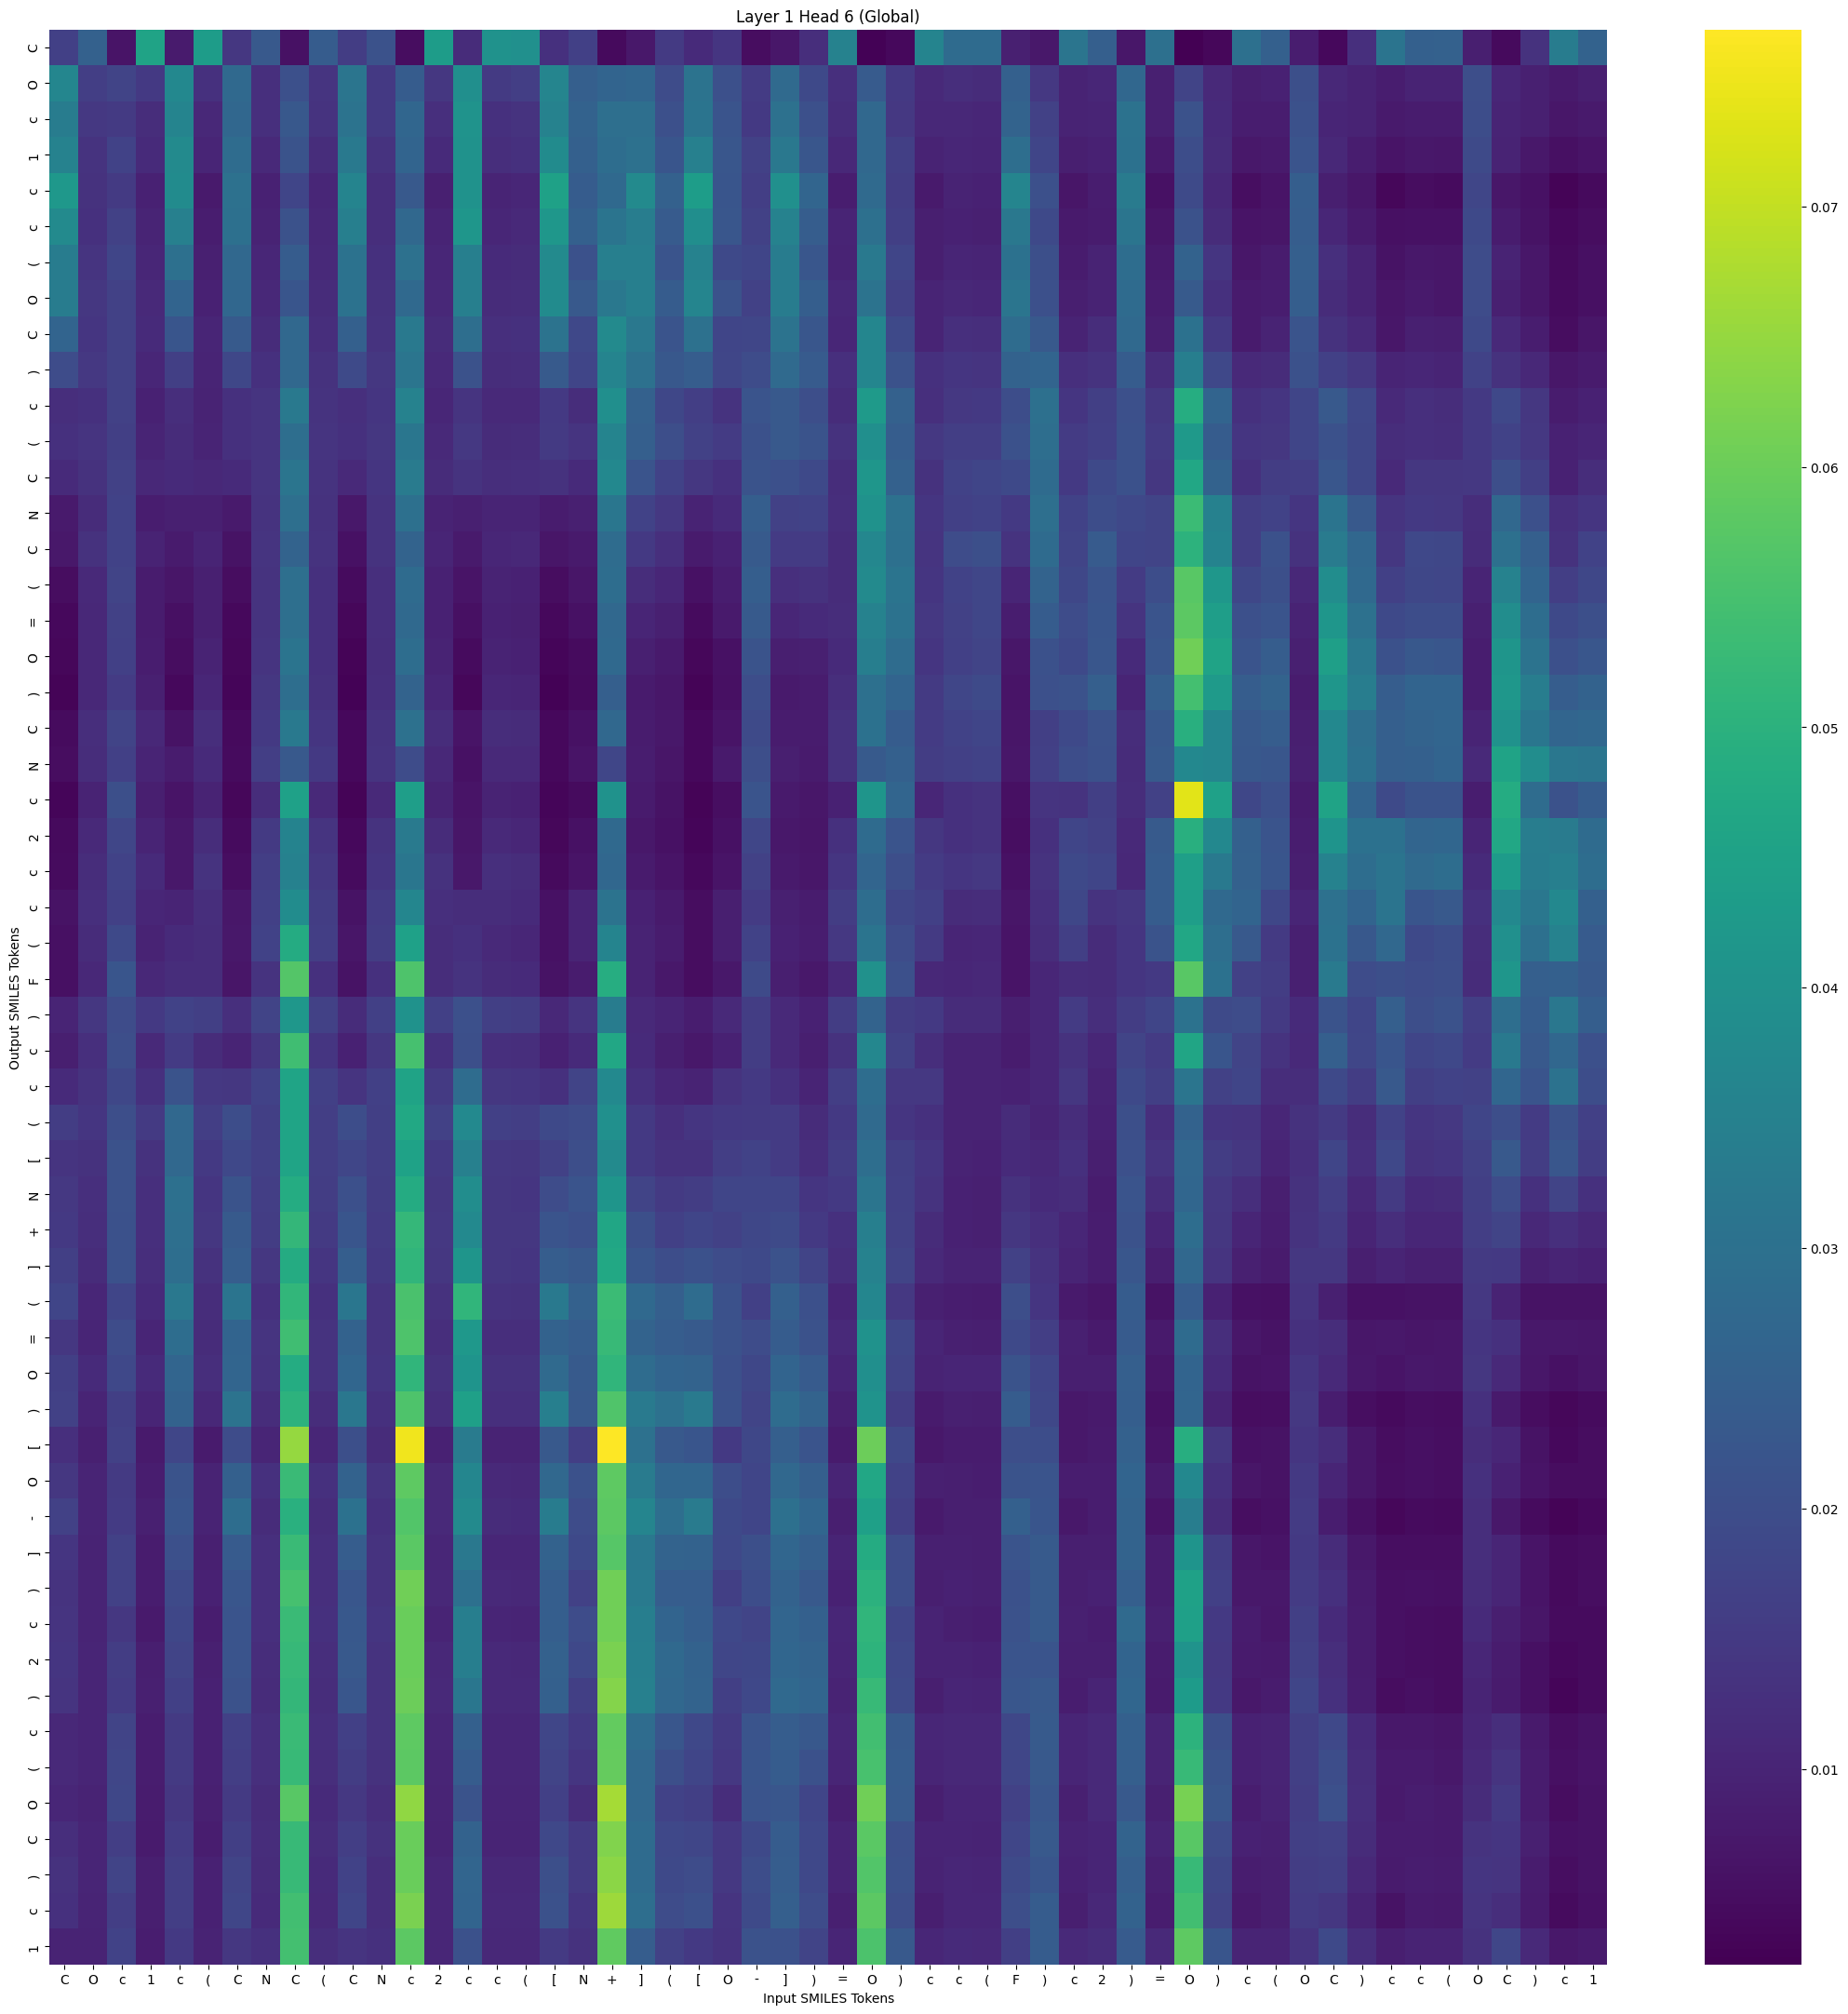

Values plotted in this chart, from the file beside it:
, C, O, c, 1, c, (, C, N, C, (, C, N, c, 2, c, c, (, [, N, +, ], (, [
C, 0.0165, 0.02533, 0.006448, 0.04546, 0.007963, 0.0433, 0.01431, 0.02282, 0.005856, 0.02389, 0.01568, 0.02127, 0.004941, 0.04335, 0.0116, 0.04045, 0.03958, 0.01285, 0.01656, 0.004529, 0.007362, 0.01515, 0.01144
O, 0.03649, 0.01586, 0.01732, 0.01471, 0.03728, 0.01284, 0.0276, 0.01264, 0.02057, 0.01367, 0.03126, 0.0149, 0.02393, 0.01425, 0.03922, 0.01518, 0.01587, 0.03616, 0.02469, 0.02611, 0.02681, 0.01935, 0.03079
c, 0.03337, 0.01445, 0.01519, 0.0118, 0.03591, 0.01078, 0.02706, 0.01253, 0.02253, 0.01346, 0.03065, 0.01496, 0.02683, 0.01238, 0.04076, 0.01294, 0.01343, 0.03523, 0.0257, 0.02928, 0.02928, 0.02075, 0.03099
1, 0.03536, 0.01346, 0.01706, 0.01139, 0.03788, 0.01008, 0.02846, 0.01112, 0.02141, 0.01205, 0.0325, 0.01352, 0.02601, 0.01149, 0.0404, 0.01217, 0.01269, 0.03791, 0.02507, 0.02863, 0.03001, 0.02209, 0.03451
c, 0.04207, 0.01308, 0.01515, 0.009279, 0.03798, 0.007632, 0.02993, 0.009413, 0.0178, 0.01058, 0.03612, 0.01227, 0.023, 0.009072, 0.04004, 0.009887, 0.0105, 0.04506, 0.02388, 0.02765, 0.03775, 0.02526, 0.04348
c, 0.03763, 0.01279, 0.01674, 0.009874, 0.03449, 0.008352, 0.02957, 0.009735, 0.02129, 0.01067, 0.03435, 0.01236, 0.02731, 0.009777, 0.04156, 0.01048, 0.01096, 0.04182, 0.02487, 0.03107, 0.03378, 0.02347, 0.03888
(, 0.03353, 0.01355, 0.01775, 0.01055, 0.02959, 0.009138, 0.02741, 0.01051, 0.02376, 0.0112, 0.03044, 0.01286, 0.0299, 0.01048, 0.03431, 0.01126, 0.01172, 0.03772, 0.02096, 0.03418, 0.03423, 0.02178, 0.03511
O, 0.03345, 0.01432, 0.01687, 0.01096, 0.02606, 0.009254, 0.02709, 0.0107, 0.02205, 0.01154, 0.03053, 0.01315, 0.02759, 0.01069, 0.03436, 0.01157, 0.01206, 0.03804, 0.02303, 0.03231, 0.03429, 0.02391, 0.03627
C, 0.02608, 0.01401, 0.01699, 0.01143, 0.0221, 0.01027, 0.02328, 0.0116, 0.02735, 0.01208, 0.02492, 0.01347, 0.03265, 0.01153, 0.02896, 0.01242, 0.01287, 0.03085, 0.01874, 0.03778, 0.03214, 0.02182, 0.02994
), 0.01951, 0.01444, 0.01679, 0.01061, 0.0164, 0.009916, 0.01837, 0.01289, 0.02726, 0.01323, 0.01915, 0.01435, 0.03126, 0.01118, 0.02116, 0.01201, 0.01227, 0.02331, 0.01761, 0.0361, 0.02989, 0.02257, 0.0242
c, 0.01217, 0.01292, 0.0169, 0.009253, 0.01222, 0.009526, 0.01282, 0.01357, 0.03249, 0.01328, 0.01242, 0.01399, 0.03514, 0.01044, 0.01356, 0.01112, 0.01118, 0.01485, 0.01203, 0.03927, 0.02535, 0.01827, 0.01608
(, 0.01281, 0.01378, 0.01631, 0.009947, 0.01169, 0.00982, 0.01274, 0.01364, 0.02913, 0.01369, 0.01277, 0.01439, 0.03166, 0.01094, 0.01444, 0.0117, 0.0118, 0.01524, 0.01368, 0.03607, 0.02478, 0.02009, 0.01688
C, 0.01131, 0.01321, 0.01673, 0.01064, 0.01149, 0.01073, 0.01135, 0.01359, 0.03134, 0.01348, 0.01114, 0.01401, 0.03321, 0.0116, 0.01349, 0.01232, 0.01243, 0.0131, 0.01139, 0.03706, 0.0218, 0.01714, 0.01439
N, 0.007443, 0.01167, 0.0172, 0.008432, 0.008993, 0.008987, 0.007668, 0.01344, 0.02939, 0.01315, 0.007311, 0.01327, 0.02967, 0.009493, 0.009105, 0.00999, 0.009968, 0.008208, 0.009078, 0.03176, 0.01707, 0.01441, 0.009574
C, 0.0072, 0.01303, 0.01704, 0.009602, 0.007736, 0.009786, 0.006262, 0.01356, 0.02593, 0.01336, 0.005975, 0.01337, 0.02585, 0.0101, 0.007692, 0.01061, 0.01067, 0.006764, 0.007536, 0.02836, 0.01488, 0.01244, 0.007861
(, 0.005049, 0.01097, 0.01732, 0.008228, 0.006643, 0.009019, 0.005044, 0.01331, 0.02926, 0.01281, 0.004648, 0.01261, 0.02826, 0.00926, 0.006434, 0.00955, 0.009402, 0.004995, 0.006598, 0.02878, 0.01206, 0.01052, 0.00585
=, 0.004228, 0.01078, 0.01696, 0.008115, 0.005629, 0.009042, 0.00421, 0.01343, 0.02936, 0.0128, 0.00381, 0.01242, 0.0277, 0.009212, 0.005487, 0.009387, 0.00915, 0.00399, 0.005796, 0.02735, 0.01018, 0.009092, 0.004637
O, 0.003678, 0.01077, 0.01669, 0.008389, 0.004869, 0.009534, 0.003703, 0.01362, 0.03094, 0.01269, 0.003239, 0.01222, 0.02871, 0.009616, 0.004607, 0.009711, 0.009373, 0.003373, 0.004765, 0.02761, 0.008966, 0.007486, 0.003773
), 0.003182, 0.01088, 0.01542, 0.009117, 0.004041, 0.01057, 0.00342, 0.01432, 0.02905, 0.01318, 0.002933, 0.01241, 0.02597, 0.01043, 0.003899, 0.0105, 0.01009, 0.002998, 0.004343, 0.02468, 0.007897, 0.006887, 0.003355
C, 0.004538, 0.01208, 0.01732, 0.01089, 0.006028, 0.01215, 0.004522, 0.0148, 0.03258, 0.01391, 0.004018, 0.0133, 0.02986, 0.01207, 0.00641, 0.012, 0.01157, 0.004003, 0.005738, 0.0273, 0.008223, 0.007173, 0.00406
N, 0.00498, 0.01188, 0.01672, 0.009891, 0.008043, 0.01144, 0.004759, 0.0159, 0.02284, 0.01497, 0.004211, 0.01367, 0.01962, 0.01083, 0.005768, 0.0112, 0.011, 0.004179, 0.006485, 0.01811, 0.008534, 0.006595, 0.004203
c, 0.00359, 0.009692, 0.02036, 0.008672, 0.006467, 0.009546, 0.003691, 0.01182, 0.04481, 0.01116, 0.003278, 0.01116, 0.04375, 0.009652, 0.006495, 0.009527, 0.009198, 0.003387, 0.004778, 0.04026, 0.007982, 0.00608, 0.003335
2, 0.004316, 0.01118, 0.01812, 0.009975, 0.007162, 0.01183, 0.004662, 0.01511, 0.0358, 0.01379, 0.003984, 0.01324, 0.03271, 0.01156, 0.006808, 0.01116, 0.01062, 0.003808, 0.005872, 0.02766, 0.007367, 0.005827, 0.00348
c, 0.004653, 0.01186, 0.01717, 0.01134, 0.007194, 0.01343, 0.005344, 0.0161, 0.03478, 0.01467, 0.00457, 0.01403, 0.03159, 0.01307, 0.007246, 0.01265, 0.01205, 0.004388, 0.006526, 0.02712, 0.007842, 0.006357, 0.003987
c, 0.006224, 0.01259, 0.01659, 0.01043, 0.009945, 0.01216, 0.006895, 0.0167, 0.03841, 0.01565, 0.006216, 0.01535, 0.03646, 0.0125, 0.01182, 0.01193, 0.01137, 0.005863, 0.009793, 0.03081, 0.009341, 0.00767, 0.005037
(, 0.005633, 0.01176, 0.01887, 0.009704, 0.01146, 0.01179, 0.00734, 0.01717, 0.04784, 0.01606, 0.006616, 0.01572, 0.04483, 0.01195, 0.01289, 0.01108, 0.01048, 0.005856, 0.009826, 0.03612, 0.009638, 0.008253, 0.004966
F, 0.005618, 0.01083, 0.02216, 0.01069, 0.01204, 0.01181, 0.006736, 0.01339, 0.0568, 0.0127, 0.006109, 0.01279, 0.0561, 0.01206, 0.01336, 0.01178, 0.01135, 0.006101, 0.008189, 0.04877, 0.009729, 0.007368, 0.0051
), 0.01003, 0.01425, 0.01945, 0.0148, 0.01728, 0.01636, 0.01237, 0.01745, 0.04194, 0.01678, 0.01165, 0.01653, 0.04033, 0.01671, 0.0206, 0.01621, 0.01559, 0.01089, 0.01357, 0.03339, 0.0112, 0.009856, 0.008588
c, 0.008866, 0.01255, 0.01995, 0.01109, 0.01547, 0.01171, 0.009799, 0.01415, 0.05387, 0.01385, 0.009459, 0.01415, 0.055, 0.01273, 0.02048, 0.01254, 0.01209, 0.009403, 0.01146, 0.04669, 0.01121, 0.008604, 0.007254
c, 0.01139, 0.01339, 0.01841, 0.01274, 0.02158, 0.0144, 0.01436, 0.01718, 0.04598, 0.01653, 0.01365, 0.01663, 0.04552, 0.01501, 0.02833, 0.01439, 0.01387, 0.01275, 0.01753, 0.03753, 0.0127, 0.01053, 0.009648
(, 0.01578, 0.01404, 0.02016, 0.01517, 0.02738, 0.01607, 0.01991, 0.01614, 0.04575, 0.01592, 0.01968, 0.01635, 0.04705, 0.01688, 0.03751, 0.0165, 0.01606, 0.01886, 0.01962, 0.03956, 0.01487, 0.01261, 0.0141
[, 0.01378, 0.01297, 0.02129, 0.0132, 0.02729, 0.01473, 0.01871, 0.01649, 0.04582, 0.01596, 0.01792, 0.01602, 0.04529, 0.01495, 0.03445, 0.0146, 0.01422, 0.0168, 0.02016, 0.03786, 0.01494, 0.013, 0.01306
N, 0.01456, 0.01241, 0.0211, 0.01255, 0.02957, 0.01409, 0.02137, 0.01607, 0.04829, 0.01559, 0.02062, 0.01572, 0.04803, 0.01435, 0.03867, 0.01414, 0.01384, 0.01957, 0.02189, 0.04121, 0.01742, 0.01522, 0.01556
+, 0.01475, 0.0121, 0.02095, 0.01255, 0.02947, 0.0142, 0.02314, 0.01573, 0.05183, 0.01509, 0.02203, 0.01535, 0.05208, 0.01447, 0.03758, 0.0144, 0.01415, 0.0217, 0.02063, 0.04657, 0.02047, 0.01668, 0.01766
], 0.01624, 0.01171, 0.02086, 0.0122, 0.02893, 0.01313, 0.02406, 0.01419, 0.04795, 0.01409, 0.02427, 0.01479, 0.05109, 0.01431, 0.04111, 0.01412, 0.01382, 0.02414, 0.02298, 0.04711, 0.02216, 0.01985, 0.02105
(, 0.01765, 0.01056, 0.01774, 0.01123, 0.03212, 0.01207, 0.03101, 0.01292, 0.05136, 0.01288, 0.03166, 0.01364, 0.05534, 0.01313, 0.05125, 0.01326, 0.01314, 0.03255, 0.02526, 0.05325, 0.02746, 0.02484, 0.02838
=, 0.01415, 0.01011, 0.01939, 0.01021, 0.02877, 0.01157, 0.02604, 0.01366, 0.05396, 0.01332, 0.0256, 0.0138, 0.05596, 0.01229, 0.04207, 0.0123, 0.0121, 0.02563, 0.02413, 0.05269, 0.02585, 0.02426, 0.02339
O, 0.01634, 0.01137, 0.01847, 0.01138, 0.02658, 0.01212, 0.02652, 0.0135, 0.04822, 0.01338, 0.02672, 0.01403, 0.0511, 0.01299, 0.04105, 0.01314, 0.01307, 0.0278, 0.02315, 0.05102, 0.0285, 0.02626, 0.02589
), 0.01677, 0.009884, 0.0163, 0.01024, 0.02552, 0.01084, 0.03071, 0.01185, 0.05014, 0.01195, 0.0321, 0.01292, 0.05596, 0.01232, 0.04432, 0.01255, 0.01243, 0.03417, 0.02294, 0.05625, 0.03283, 0.02984, 0.03279
[, 0.01241, 0.009109, 0.0168, 0.00759, 0.01817, 0.007797, 0.01946, 0.01026, 0.0651, 0.01044, 0.02044, 0.01152, 0.07526, 0.009396, 0.03319, 0.009726, 0.009602, 0.02306, 0.01585, 0.07679, 0.02996, 0.02287, 0.02207
O, 0.01436, 0.009941, 0.01517, 0.008557, 0.02139, 0.0095, 0.02504, 0.01288, 0.05291, 0.01282, 0.02566, 0.01379, 0.05841, 0.01094, 0.03645, 0.01107, 0.01091, 0.02729, 0.021, 0.05839, 0.0332, 0.02682, 0.02662
-, 0.01685, 0.009857, 0.01528, 0.009099, 0.02204, 0.00956, 0.02871, 0.0116, 0.04964, 0.01179, 0.03036, 0.0129, 0.05666, 0.0112, 0.03766, 0.01156, 0.01147, 0.03336, 0.01959, 0.05811, 0.03619, 0.02899, 0.0332
], 0.01387, 0.009699, 0.01681, 0.008216, 0.02075, 0.009096, 0.0236, 0.01255, 0.05284, 0.01248, 0.02402, 0.01333, 0.05785, 0.01038, 0.03224, 0.01061, 0.01044, 0.02553, 0.01885, 0.05716, 0.03233, 0.02589, 0.02565
), 0.01351, 0.009984, 0.01679, 0.008477, 0.01925, 0.009355, 0.02232, 0.01262, 0.0549, 0.01244, 0.02243, 0.0134, 0.06072, 0.01073, 0.02957, 0.01097, 0.01077, 0.02434, 0.01677, 0.0606, 0.03274, 0.02411, 0.02419
c, 0.01366, 0.01004, 0.01425, 0.007675, 0.01825, 0.008364, 0.0217, 0.01256, 0.05272, 0.01269, 0.02273, 0.01386, 0.05986, 0.009999, 0.03407, 0.0101, 0.009928, 0.02449, 0.01951, 0.0606, 0.03395, 0.02623, 0.02454
2, 0.01397, 0.01031, 0.01574, 0.008719, 0.01744, 0.009073, 0.02175, 0.01194, 0.05216, 0.01221, 0.02302, 0.01338, 0.05973, 0.01074, 0.03384, 0.01098, 0.01085, 0.02526, 0.01866, 0.0617, 0.03422, 0.02747, 0.02561
), 0.01366, 0.01026, 0.01532, 0.008923, 0.01644, 0.009216, 0.02109, 0.01167, 0.05174, 0.012, 0.02249, 0.01329, 0.06011, 0.01094, 0.03179, 0.01116, 0.01107, 0.02493, 0.01631, 0.06289, 0.0345, 0.02724, 0.02589
c, 0.01089, 0.01015, 0.01758, 0.008571, 0.0152, 0.009343, 0.01655, 0.01262, 0.05297, 0.01255, 0.01663, 0.01349, 0.05838, 0.0105, 0.02512, 0.01062, 0.01048, 0.01794, 0.01472, 0.05904, 0.02852, 0.02229, 0.01861
(, 0.01096, 0.01012, 0.01812, 0.008545, 0.01503, 0.009286, 0.01595, 0.01238, 0.05244, 0.0122, 0.01578, 0.01317, 0.05803, 0.01033, 0.02389, 0.0105, 0.01039, 0.01734, 0.0141, 0.05913, 0.0274, 0.02037, 0.01776
O, 0.01054, 0.009613, 0.01826, 0.008213, 0.01426, 0.008997, 0.0151, 0.01165, 0.05745, 0.01121, 0.01441, 0.01223, 0.06444, 0.009964, 0.02152, 0.01023, 0.01013, 0.01662, 0.01196, 0.0667, 0.02717, 0.01726, 0.01643
C, 0.01208, 0.01009, 0.01595, 0.00791, 0.01538, 0.008582, 0.01636, 0.01207, 0.05261, 0.0118, 0.01606, 0.01296, 0.05982, 0.00975, 0.0257, 0.00997, 0.009911, 0.01848, 0.01513, 0.06274, 0.0281, 0.01849, 0.01801
), 0.013, 0.01019, 0.01731, 0.008859, 0.01598, 0.009292, 0.01745, 0.01153, 0.05257, 0.01129, 0.01709, 0.01236, 0.05973, 0.01039, 0.02637, 0.01085, 0.01085, 0.02022, 0.0152, 0.06381, 0.0283, 0.01885, 0.0195
c, 0.0127, 0.009858, 0.01591, 0.008825, 0.01597, 0.00934, 0.01795, 0.01139, 0.05417, 0.0112, 0.01776, 0.01231, 0.06171, 0.01055, 0.02627, 0.01102, 0.01103, 0.02099, 0.01406, 0.06595, 0.0292, 0.01951, 0.02062
1, 0.009656, 0.009755, 0.01719, 0.008567, 0.01486, 0.009703, 0.01432, 0.01281, 0.05471, 0.01227, 0.01354, 0.01292, 0.058, 0.01045, 0.02105, 0.01074, 0.01063, 0.01503, 0.01315, 0.05858, 0.02398, 0.01701, 0.01489
